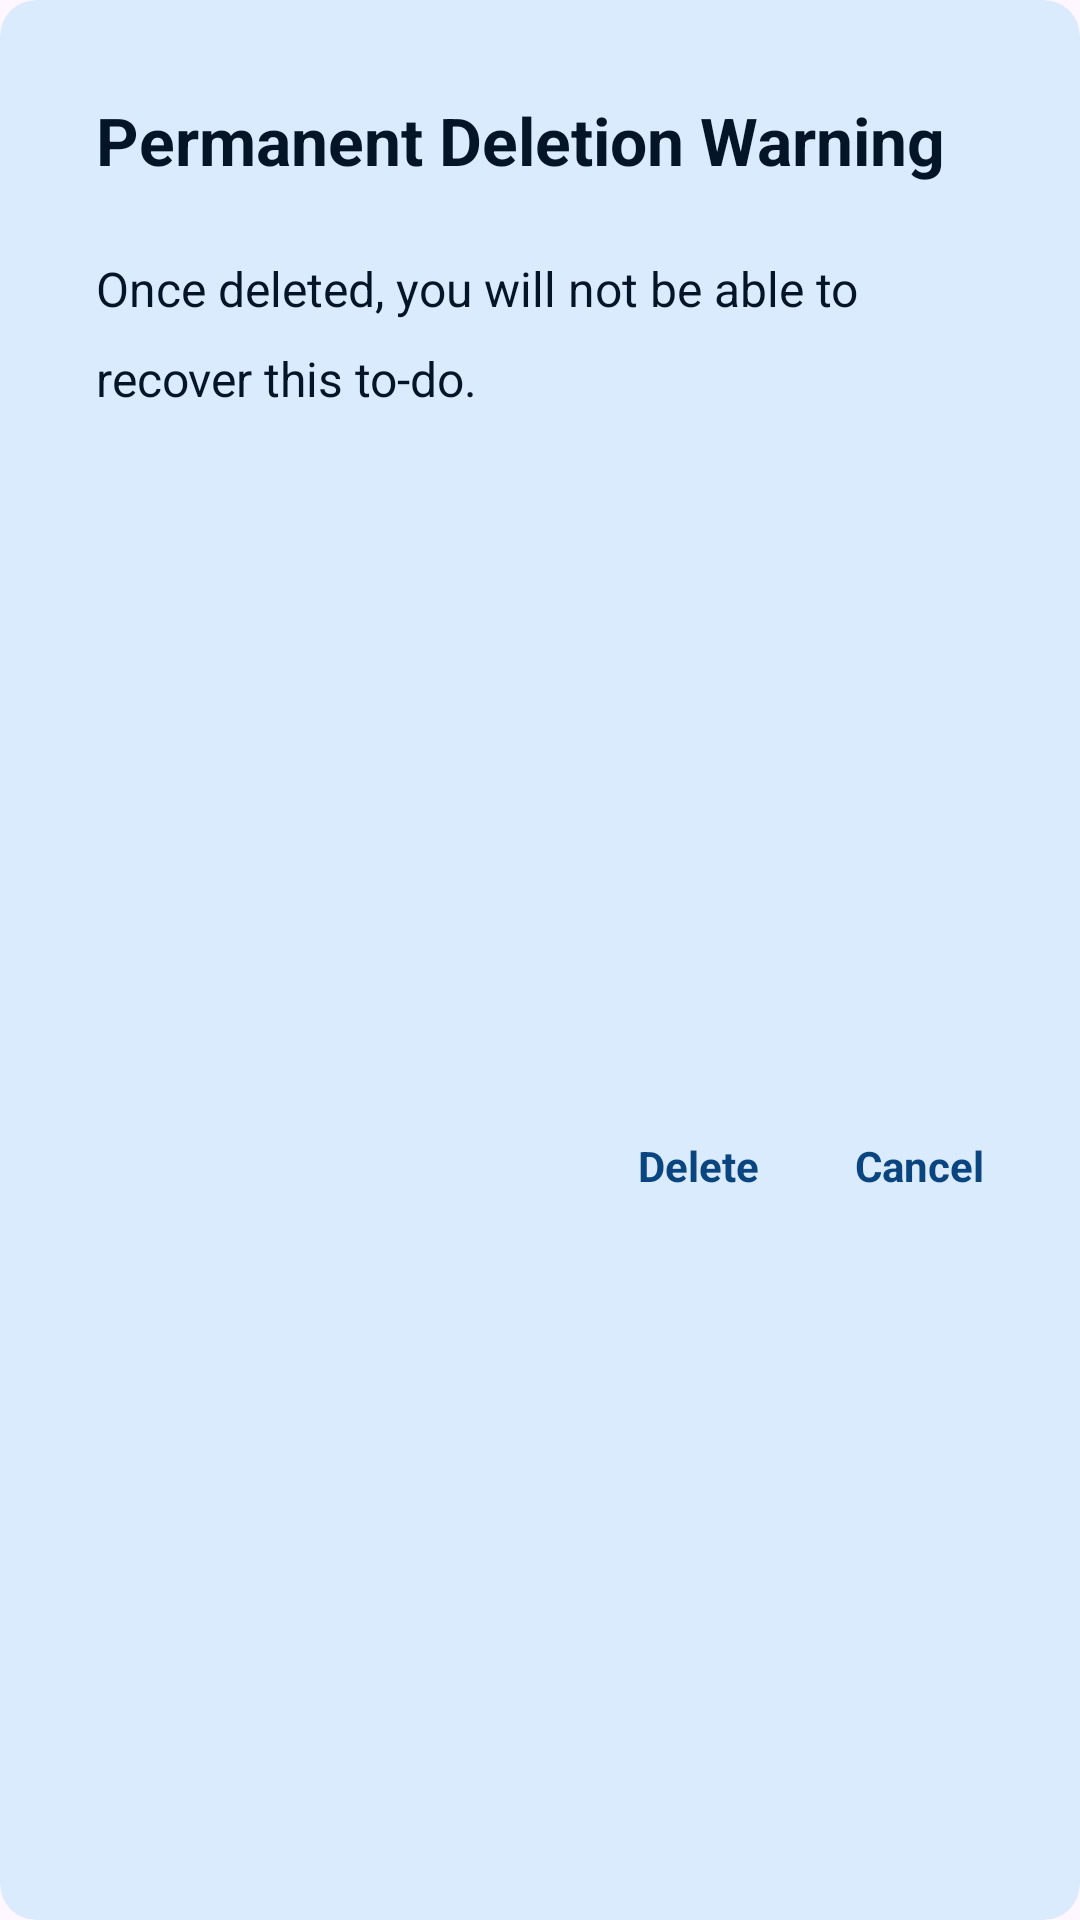

Write the Android layout XML for this screen, with the resource values it uses.
<!-- AndroidManifest.xml: application theme Theme.Assignment -->
<!-- res/layout/custom_dialog_box_delete_todo.xml -->
<?xml version="1.0" encoding="utf-8"?>
<com.google.android.material.card.MaterialCardView xmlns:android="http://schemas.android.com/apk/res/android"
    xmlns:tools="http://schemas.android.com/tools"
    android:layout_width="300dp"
    android:layout_height="wrap_content"
    style="@style/CARD_BACKGROUND_CONTRAST"
    xmlns:app="http://schemas.android.com/apk/res-auto"
    app:strokeWidth="0dp"
    app:strokeColor="@android:color/transparent">

    <androidx.constraintlayout.widget.ConstraintLayout
        android:layout_width="match_parent"
        android:layout_height="match_parent"
        android:padding="32dp">

        <TextView
            android:id="@+id/tv_dialog_box_title"
            style="@style/TEXT_CONTRAST"
            android:layout_width="wrap_content"
            android:layout_height="wrap_content"
            android:text="Permanent Deletion Warning"
            android:textSize="22sp"
            android:textStyle="bold"
            app:layout_constraintStart_toStartOf="parent"
            app:layout_constraintTop_toTopOf="parent" />

        <TextView
            android:id="@+id/tv_dialog_box_message"
            style="@style/TEXT_CONTRAST"
            android:layout_width="wrap_content"
            android:layout_height="wrap_content"
            android:layout_marginTop="24dp"
            android:lineHeight="30dp"
            android:text="Once deleted, you will not be able to recover this to-do."
            android:textSize="16sp"
            app:layout_constraintStart_toStartOf="parent"
            app:layout_constraintTop_toBottomOf="@+id/tv_dialog_box_title" />

        <TextView
            android:id="@+id/tv_btn_cancel"
            android:layout_width="wrap_content"
            android:layout_height="wrap_content"
            android:layout_marginTop="32dp"
            android:text="Cancel"
            android:textSize="14sp"
            android:textStyle="bold"
            style="@style/TEXT_LINK_PRIMARY"
            app:layout_constraintBottom_toBottomOf="parent"
            app:layout_constraintEnd_toEndOf="parent"
            app:layout_constraintTop_toBottomOf="@+id/tv_dialog_box_message" />

        <TextView
            android:id="@+id/tv_btn_delete"
            android:layout_width="wrap_content"
            android:layout_height="wrap_content"
            android:layout_marginTop="32dp"
            android:layout_marginEnd="32dp"
            android:text="Delete"
            android:textSize="14sp"
            android:textStyle="bold"
            style="@style/TEXT_LINK_PRIMARY"
            app:layout_constraintBottom_toBottomOf="parent"
            app:layout_constraintEnd_toStartOf="@+id/tv_btn_cancel"
            app:layout_constraintTop_toBottomOf="@+id/tv_dialog_box_message" />


    </androidx.constraintlayout.widget.ConstraintLayout>

</com.google.android.material.card.MaterialCardView>
<!-- resources referenced by this layout -->
<resources>
  <style name="CARD_BACKGROUND_CONTRAST">
          <item name="android:backgroundTint">@color/darkMode_tertiary_color</item>
      </style>
  <style name="TEXT_CONTRAST">
          <item name="android:textColor">@color/lightMode_secondary_color</item>
          <item name="android:drawableTint">@color/lightMode_secondary_color</item>
      </style>
  <style name="TEXT_LINK_PRIMARY">
          <item name="android:textColor">@drawable/lightmode_primary_text_link_colors</item>
      </style>
  <style name="Theme.Assignment" parent="Base.Theme.Assignment">
          <item name="bottomSheetDialogTheme">@style/ThemeOverlay.App.BottomSheetDialog</item>
  
          
          <item name="snackbarStyle">@style/Widget.App.Snackbar</item>
          <item name="snackbarButtonStyle">@style/Widget.App.SnackbarButton</item>
          <item name="colorOnSurfaceInverse">@color/lightMode_tertiary_color</item> 
          <item name="colorPrimaryInverse">@color/lightMode_tertiary_color</item> 
      </style>
  <color name="darkMode_tertiary_color">#D9EBFC</color>
  <color name="lightMode_secondary_color">#031526</color>
  <!-- drawable lightmode_primary_text_link_colors (drawable) -->
  <?xml version="1.0" encoding="utf-8"?>
  <selector xmlns:android="http://schemas.android.com/apk/res/android">
  
      
      <item android:state_pressed="true" android:color="@color/lightMode_primary_50_opacity_color"/>
  
      
      <item android:color="@color/lightMode_primary_color"/>
  
  </selector>
  <style name="Base.Theme.Assignment" parent="Theme.Material3.DayNight.NoActionBar">
          
          
          <item name="android:statusBarColor">@color/lightMode_tertiary_color</item>
          <item name="android:windowLightStatusBar">true</item>
      </style>
  <style name="ThemeOverlay.App.BottomSheetDialog" parent="ThemeOverlay.Material3.BottomSheetDialog">
          <item name="bottomSheetStyle">@style/ModalBottomSheetDialog</item>
      </style>
  <style name="Widget.App.Snackbar" parent="Widget.Material3.Snackbar">
          <item name="backgroundTint">@color/lightMode_red_color</item>
          <item name="android:textColor">@color/lightMode_tertiary_color</item>
  
      </style>
  <style name="Widget.App.SnackbarButton" parent="Widget.Material3.Button.TextButton.Snackbar">
          <item name="android:textColor">@color/lightMode_quaternary_color</item> 
      </style>
  <color name="lightMode_tertiary_color">#DDEFFD</color>
  <color name="lightMode_primary_50_opacity_color">#80031526</color>
  <color name="lightMode_primary_color">#0A4580</color>
  <style name="ModalBottomSheetDialog" parent="Widget.Material3.BottomSheet.Modal">
          <item name="backgroundTint">@color/lightMode_tertiary_color</item>
          <item name="shapeAppearance">@style/ShapeAppearance.App.LargeComponent</item>
      </style>
  <color name="lightMode_red_color">#D32F2F</color>
  <color name="lightMode_quaternary_color">#8C59F3</color>
  <style name="ShapeAppearance.App.LargeComponent" parent="ShapeAppearance.Material3.LargeComponent">
          <item name="cornerFamily">rounded</item>
          <item name="cornerSize">16dp</item>
      </style>
</resources>
